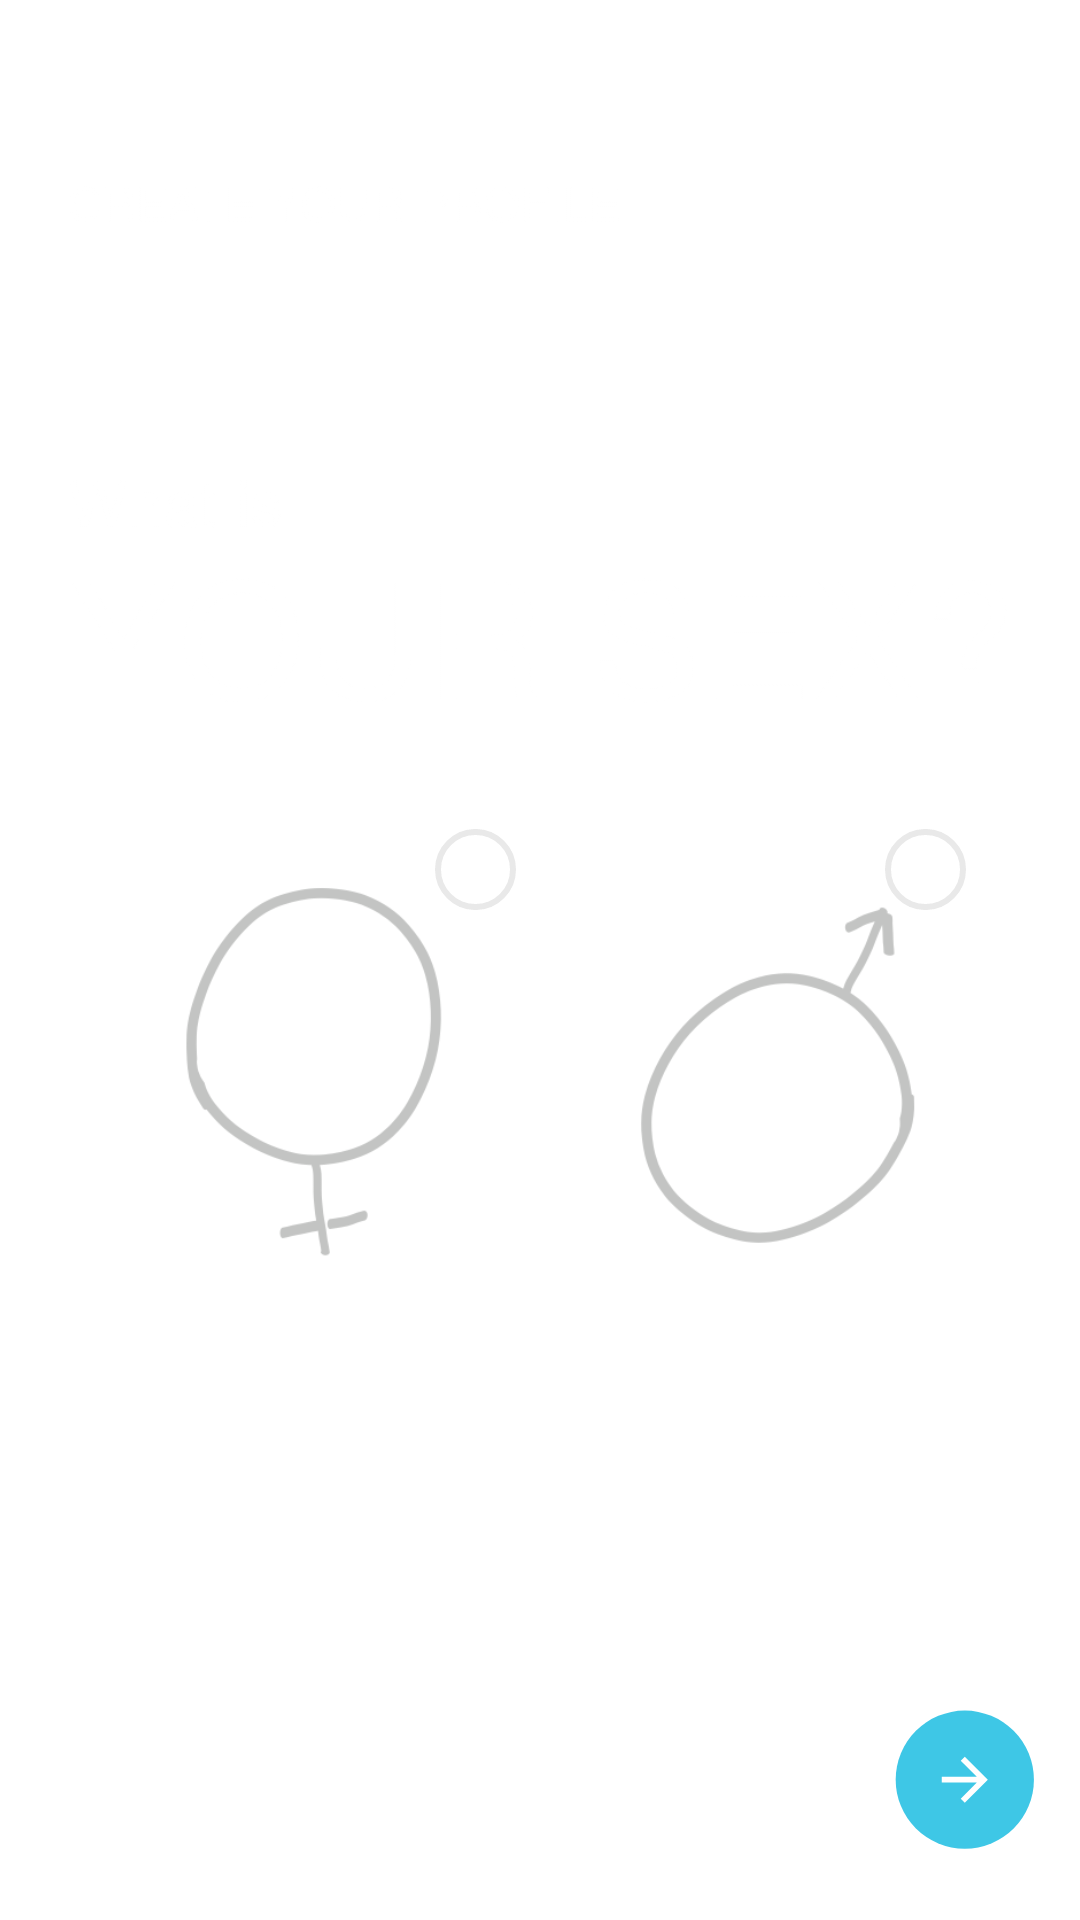

Reconstruct the res/layout file that produces this screen, plus the resources it refers to.
<!-- AndroidManifest.xml: application theme Theme.FitGoal.Splash -->
<!-- res/layout/fragment_first_wizard.xml -->
<?xml version="1.0" encoding="utf-8"?>
<androidx.constraintlayout.widget.ConstraintLayout xmlns:android="http://schemas.android.com/apk/res/android"
    xmlns:app="http://schemas.android.com/apk/res-auto"
    xmlns:tools="http://schemas.android.com/tools"
    android:layout_width="match_parent"
    android:layout_height="match_parent"
    android:background="@drawable/content_wizard"
    tools:context=".FirstWizardFragment">


    <ImageView
        android:id="@+id/imageView"
        android:layout_width="320dp"
        android:layout_height="200dp"
        android:layout_marginTop="50dp"
        android:src="@drawable/screen_header_carousel"
        app:layout_constraintEnd_toEndOf="parent"
        app:layout_constraintHorizontal_bias="0.494"
        app:layout_constraintStart_toStartOf="parent"
        app:layout_constraintTop_toTopOf="parent" />

    <ImageView
        android:id="@+id/falshivayaKnopka"
        android:layout_width="48dp"
        android:layout_height="48dp"
        android:layout_marginEnd="16dp"
        android:layout_marginBottom="23dp"
        app:layout_constraintBottom_toBottomOf="parent"
        app:layout_constraintEnd_toEndOf="parent" />

    <ImageView
        android:layout_width="wrap_content"
        android:layout_height="wrap_content"
        android:src="@drawable/ic_bars_toolbar_1_action_button_right"
        app:layout_constraintBottom_toBottomOf="parent"
        app:layout_constraintEnd_toEndOf="parent" />

    <ImageView
        android:id="@+id/imageViewMale"
        android:layout_width="150dp"
        android:layout_height="150dp"
        android:layout_marginTop="20dp"
        android:layout_marginEnd="30dp"
        android:background="@color/white"
        android:src="@drawable/illustrations_male"
        app:layout_constraintEnd_toEndOf="parent"
        app:layout_constraintTop_toBottomOf="@+id/imageView" />

    <CheckBox
        android:id="@+id/checkBoxMale"
        android:layout_width="30dp"
        android:layout_height="30dp"
        android:layout_marginTop="5dp"
        android:layout_marginEnd="5dp"
        android:button="@drawable/image_checkbox"
        app:layout_constraintEnd_toEndOf="@+id/imageViewMale"
        app:layout_constraintTop_toTopOf="@+id/imageViewMale" />

    <ImageView
        android:id="@+id/imageViewFemale"
        android:layout_width="150dp"
        android:layout_height="150dp"
        android:layout_marginStart="30dp"
        android:layout_marginTop="20dp"
        android:background="@color/white"
        android:src="@drawable/illustrations_female"
        app:layout_constraintStart_toStartOf="parent"
        app:layout_constraintTop_toBottomOf="@+id/imageView" />

    <CheckBox
        android:id="@+id/checkBoxFemale"
        android:layout_width="30dp"
        android:layout_height="30dp"
        android:layout_marginTop="5dp"
        android:layout_marginEnd="5dp"
        android:button="@drawable/image_checkbox"
        app:layout_constraintEnd_toEndOf="@+id/imageViewFemale"
        app:layout_constraintTop_toTopOf="@+id/imageViewFemale" />


</androidx.constraintlayout.widget.ConstraintLayout>
<!-- resources referenced by this layout -->
<resources>
  <color name="white">#FFFFFFFF</color>
  <!-- drawable ic_bars_toolbar_1_action_button_right (drawable) -->
  <vector xmlns:android="http://schemas.android.com/apk/res/android"
      android:width="375dp"
      android:height="83dp"
      android:viewportWidth="375"
      android:viewportHeight="83">
    <path
        android:pathData="M335,36m-24,0a24,24 0,1 1,48 0a24,24 0,1 1,-48 0"
        android:fillColor="#3EC7E6"
        android:fillType="evenOdd"/>
    <path
        android:pathData="M335,28L333.59,29.41 339.17,35 327,35 327,37 339.17,37 333.59,42.59 335,44 343,36z"
        android:fillColor="#FFF"
        android:fillType="evenOdd"/>
  </vector>
  <!-- drawable illustrations_female: png bitmap (drawable, 16450 bytes) -->
  <!-- drawable illustrations_male: png bitmap (drawable, 16565 bytes) -->
  <!-- drawable image_checkbox (drawable) -->
  <?xml version="1.0" encoding="utf-8"?>
  <selector xmlns:android="http://schemas.android.com/apk/res/android">
      <item android:state_checked="false"
          android:drawable="@drawable/ic_inputs_radio_off" />
      <item android:state_checked="true"
          android:drawable="@drawable/ic_inputs_radio_on" />
  </selector>
  <!-- drawable screen_header_carousel: png bitmap (drawable, 49800 bytes) -->
  <style name="Theme.FitGoal.Splash" parent="Theme.MaterialComponents.DayNight.NoActionBar">
          
          <item name="colorPrimary">@color/purple_500</item>
          <item name="colorPrimaryVariant">@color/purple_700</item>
          <item name="colorOnPrimary">@color/white</item>
          
          <item name="colorSecondary">@color/teal_200</item>
          <item name="colorSecondaryVariant">@color/teal_700</item>
          <item name="colorOnSecondary">@color/black</item>
          
          <item name="android:statusBarColor" tools:targetApi="l">?attr/colorPrimaryVariant</item>
          
          <item name="android:windowBackground">@drawable/background_splash_content</item>
          
      </style>
  <!-- drawable ic_inputs_radio_off (drawable) -->
  <vector xmlns:android="http://schemas.android.com/apk/res/android"
      android:width="27dp"
      android:height="27dp"
      android:viewportWidth="27"
      android:viewportHeight="27">
    <path
        android:pathData="M13.5,13.5m-12.5,0a12.5,12.5 0,1 1,25 0a12.5,12.5 0,1 1,-25 0"
        android:strokeWidth="2"
        android:fillColor="#00000000"
        android:strokeColor="#E9E9E9"
        android:fillType="evenOdd"/>
  </vector>
  <!-- drawable ic_inputs_radio_on (drawable) -->
  <vector xmlns:android="http://schemas.android.com/apk/res/android"
      android:width="27dp"
      android:height="27dp"
      android:viewportWidth="27"
      android:viewportHeight="27">
    <path
        android:pathData="M13.5,13.5m-13.5,0a13.5,13.5 0,1 1,27 0a13.5,13.5 0,1 1,-27 0"
        android:fillColor="#3EC7E6"
        android:fillType="evenOdd"/>
    <path
        android:pathData="M5.421,13.646L10.843,18.734 21.716,8.186"
        android:strokeWidth="3"
        android:fillColor="#00000000"
        android:strokeColor="#FFF"
        android:fillType="evenOdd"
        android:strokeLineCap="round"/>
  </vector>
  <color name="purple_500">#FF6200EE</color>
  <color name="purple_700">#FF3700B3</color>
  <color name="teal_200">#FF03DAC5</color>
  <color name="teal_700">#FF018786</color>
  <color name="black">#FF000000</color>
</resources>
